Run: headless pygame with SDL's dummy video driver; simulated clock (each Clock.tick advances the game by its frame time, no real sleeping); random seed 0; keys injected as events and as key.get_pressed() state; no mouse input.
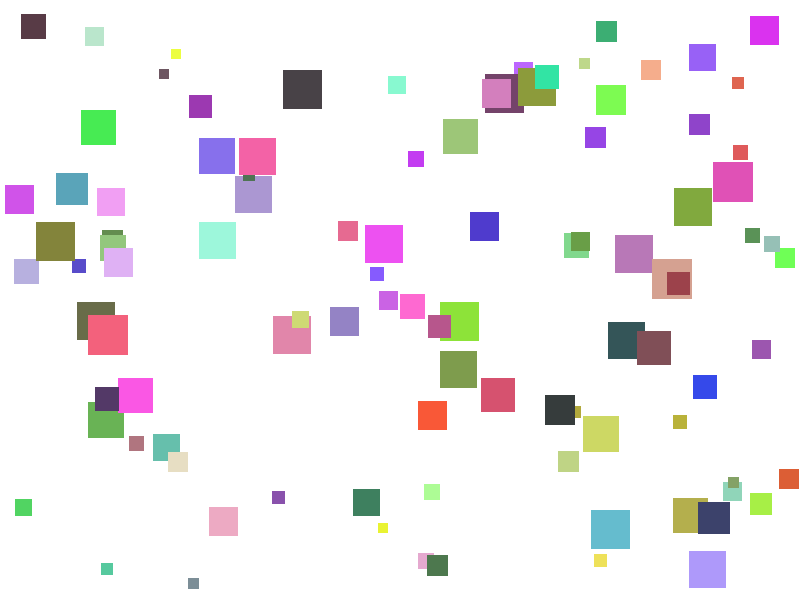
Frame 1 of 4 · flips 1–60 · no input
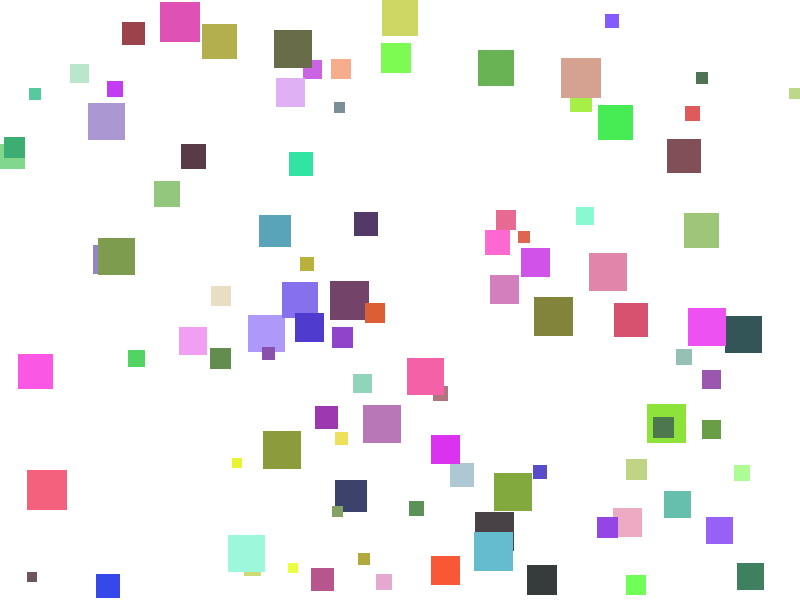
Frame 2 of 4 · flips 61–180 · tapped SPACE, RETURN · held RIGHT (→), D
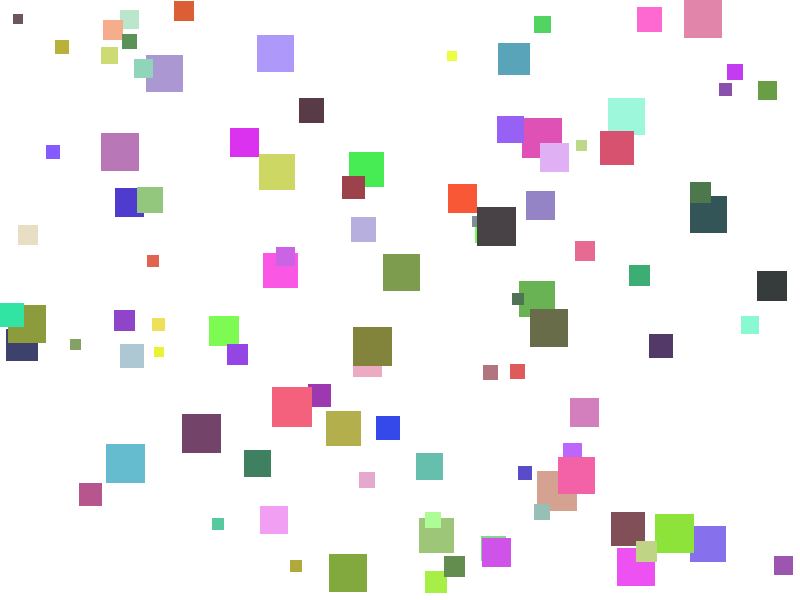
Frame 3 of 4 · flips 181–300 · held DOWN (↓), S
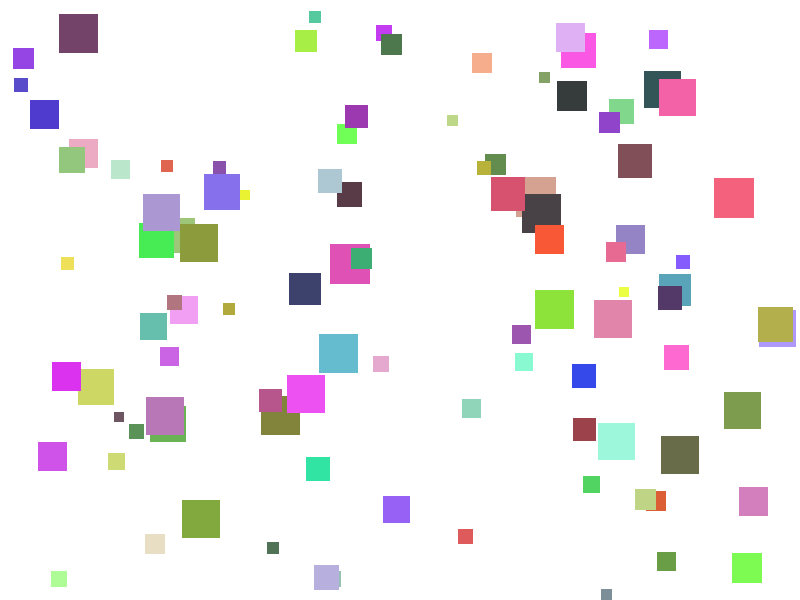
Frame 4 of 4 · flips 301–420 · held LEFT (←), A, UP (↑), W

The pygame program that drew these frames:

import pygame
import random
import math

WIDTH = 800
HEIGHT = 600
NUM_SQUARES = 100
MIN_SIZE = 10
MAX_SIZE = 40
GLOBAL_MAX_SPEED = 6
JITTER_AMOUNT = 0.2
BACKGROUND_COLOR = (255, 255, 255)


class Square:
    def __init__(self):
        self.size = random.randint(MIN_SIZE, MAX_SIZE)
        self.x = random.randint(0, WIDTH - self.size)
        self.y = random.randint(0, HEIGHT - self.size)

        self.max_speed = GLOBAL_MAX_SPEED * (MAX_SIZE / self.size)

        angle = random.uniform(0, 2 * math.pi)
        speed = random.uniform(1, min(self.max_speed, GLOBAL_MAX_SPEED))
        self.dx = math.cos(angle) * speed
        self.dy = math.sin(angle) * speed

        self.color = (
            random.randint(50, 255),
            random.randint(50, 255),
            random.randint(50, 255),
        )

    def apply_jitter(self):
        self.dx += random.uniform(-JITTER_AMOUNT, JITTER_AMOUNT)
        self.dy += random.uniform(-JITTER_AMOUNT, JITTER_AMOUNT)
        self.limit_speed()

    def limit_speed(self):
        speed = math.hypot(self.dx, self.dy)
        allowed_speed = min(self.max_speed, GLOBAL_MAX_SPEED)

        if speed > allowed_speed and speed != 0:
            scale = allowed_speed / speed
            self.dx *= scale
            self.dy *= scale

    def move(self):
        self.apply_jitter()

        self.x += self.dx
        self.y += self.dy

        if self.x <= 0 or self.x + self.size >= WIDTH:
            self.dx *= -1
            self.x = max(0, min(self.x, WIDTH - self.size))

        if self.y <= 0 or self.y + self.size >= HEIGHT:
            self.dy *= -1
            self.y = max(0, min(self.y, HEIGHT - self.size))

    def draw(self, screen):
        pygame.draw.rect(screen, self.color, (int(self.x), int(self.y), self.size, self.size))


def main():
    pygame.init()
    screen = pygame.display.set_mode((WIDTH, HEIGHT))
    pygame.display.set_caption("Moving Squares")
    clock = pygame.time.Clock()

    squares = [Square() for _ in range(NUM_SQUARES)]

    running = True
    while running:
        for event in pygame.event.get():
            if event.type == pygame.QUIT:
                running = False

        screen.fill(BACKGROUND_COLOR)

        for square in squares:
            square.move()
            square.draw(screen)

        pygame.display.flip()
        clock.tick(60)

    pygame.quit()


if __name__ == "__main__":
    main()
